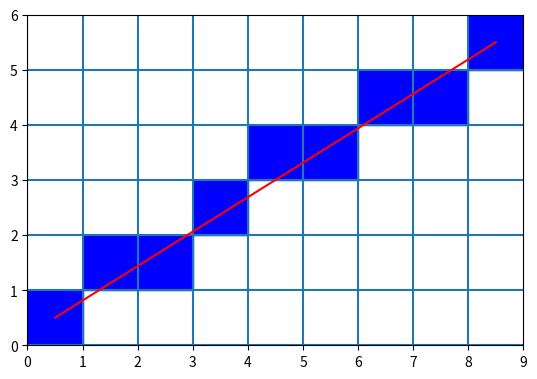

The matplotlib source for this figure:
from math import *

from matplotlib import pyplot as plt
import matplotlib.patches as patches

### Affichage
def affiche_pixels(liste_pixels, plot_true_line=True):

    fig = plt.figure()
    ax = plt.axes(aspect='equal')
    # ax = fig.add_subplot(111)


    # Pixels tous noirs
    if len(liste_pixels[0])==2:

        xmin = min([x for (x,y) in liste_pixels])
        xmax = max([x for (x,y) in liste_pixels])
        ymin = min([y for (x,y) in liste_pixels])
        ymax = max([y for (x,y) in liste_pixels])

        for (i,j) in liste_pixels:
            rect = patches.Rectangle((i, j), 1, 1, color='blue')
            ax.add_patch(rect)

    # Pixels niveaux de gris
    if len(liste_pixels[0])==3:

        xmin = min([x for (x,y,c) in liste_pixels])
        xmax = max([x for (x,y,c) in liste_pixels])
        ymin = min([y for (x,y,c) in liste_pixels])
        ymax = max([y for (x,y,c) in liste_pixels])

        for (i,j,c) in liste_pixels:
            rect = patches.Rectangle((i, j), 1, 1, color=str(1-c))
            ax.add_patch(rect)



    # Vrai segment
    if plot_true_line:

        # Grille    
        for i in range(xmin, xmax+1):
            plt.vlines(i, ymin, ymax+1)
        for j in range(ymin, ymax+1):
            plt.hlines(j, xmin, xmax+1)

        plt.plot([xmin+0.5,xmax+0.5],[ymin+0.5,ymax+0.5],color="red")

    # plt.tight_layout()    
    # plt.savefig('nomfichier.png')  

    plt.xlim([xmin, xmax+1])
    plt.ylim([ymin, ymax+1])

    # plt.xlabel("Axe x")
    # plt.ylabel("Axe y")

    plt.show()


# Test
# affiche_pixels([(0,1),(1,2),(2,3),(3,4)])
# affiche_pixels([(0,1,0.1),(1,2,0.5),(2,3,0.2),(3,4,0.0)])

def affiche_pixels_cercle(liste_pixels, x0, y0, r, plot_true_circle=True):

    fig = plt.figure()
    ax = plt.axes(aspect='equal')
    # ax = fig.add_subplot(111)


    # Grille
    xmin = min([x for (x,y) in liste_pixels])
    xmax = max([x for (x,y) in liste_pixels])
    ymin = min([y for (x,y) in liste_pixels])
    ymax = max([y for (x,y) in liste_pixels])    


    # for i in range(xmin, xmax+1):
    #     plt.vlines(i, ymin, ymax+1)
    # for j in range(ymin, ymax+1):
    #     plt.hlines(j, xmin, xmax+1)


    for (i,j) in liste_pixels:
        rect = patches.Rectangle((i, j), 1, 1, color='blue')
        ax.add_patch(rect)


    # Vrai cercle
    if plot_true_circle:
        circ = patches.Circle((x0+0.5, y0+0.5), r, color='red', fill=None)
        ax.add_patch(circ)

    # plt.tight_layout()    
    # plt.savefig('nomfichier.png')  

    plt.xlim([xmin, xmax+1])
    plt.ylim([ymin, ymax+1])

    # plt.xlabel("Axe x")
    # plt.ylabel("Axe y")

    plt.show()



def segment_reel(x1, y1, x2, y2):
    """ Renvoie les pixels reliant (x1,y1) à (x2,y2).
    On suppose x1 < x2 et y1 < y2  et pente < 1"""

    pixels = []
    alpha = (y2-y1)/(x2-x1)
    for i in range(x1, x2+1):
        j = round(alpha*(i-x1)+y1)
        pixels.append( (i,j) )

    return pixels


# Test  
pix1 = segment_reel(0, 0, 17, 5)
# affiche_pixels(pix1)


def segment_reel_bis(x1, y1, x2, y2):
    """ Renvoie les pixel reliant (x1,y1) à (x2,y2).
    On suppose x1 < x2 et y1 < y2 et pente < 1"""

    pixels = []
    c = (y2-y1)/(x2-x1) 

    y = y1
    for i in range(x1, x2+1):
        j = round(y)
        pixels.append( (i,j) )
        y = y + c

    return pixels

# Test  
pix2 = segment_reel_bis(0, 0, 8, 3)
# affiche_pixels(pix2)
print(pix1==pix2)



def segment_bresenham(x1, y1, x2, y2):
    """ Renvoie les pixels reliant (x1,y1) à (x2,y2).
    On suppose x1 < x2 et y1 < y2  et pente < 1"""


    p = 2*(y2-y1)
    m = 2*(y2-y1)- 2*(x2-x1)

    d = 2*(y2-y1) - (x2-x1)

    pixels = []
    j = y1

    for i in range(x1, x2+1):
        pixels.append( (i, j) )
        if d < 0:     
            print(i,j,d,d+p)
            d = d+p   # same j
        else:
            print(i,j,d,d+m)

            j = j+1
            d = d+m

    return pixels

# Test  
pix3 = segment_bresenham(0, 0, 8, 5)
affiche_pixels(pix3)


print(pix1==pix3)

# pix4 = segment_bresenham(0, 0, 151, 67)
# affiche_pixels(pix4, plot_true_line=False)

def segment_antialiasing(x1, y1, x2, y2):
    """ Renvoie les pixels reliant (x1,y1) à (x2,y2).
    On suppose x1 < x2 et y1 < y2 et pente < 1"""

    pixels = []

    c = (y2-y1)/(x2-x1) 

    y = y1
    for i in range(x1, x2+1):
        j = floor(y)   # partie entière
        fy = y-j       # partie décimale
        pixels.append( (i,j,1-fy) )
        pixels.append( (i,j+1,fy) )

        y = y + c

    return pixels

# Test  
pix4 = segment_antialiasing(0, 0, 23, 16)
# affiche_pixels(pix4)



def arc_bresenham(x0, y0, r):
    """ Renvoie un arc de cercle de centre (x0, y0) de rayon r."""

    i = 0
    j = r
    d = 3-2*r
    pixels = []
    while i <= j:
        pixels.append( (i+x0, j+y0) )

        if d<0:
            d = d + 4*i+6
        else:
            d = d + 4*i-4*j+10
            j = j-1

        i = i+1

    return pixels

# Test  
# pix = arc_bresenham(0, 0, 50)
# affiche_pixels(pix)

def cercle_bresenham(x0, y0, r):
    """ Renvoie un arc de cercle de centre (x0, y0) de rayon r."""

    i = 0
    j = r
    d = 3-2*r
    pixels = []
    while i <= j:
        pixels.append( (i+x0, j+y0) )
        pixels.append( (j+x0, i+y0) )
        pixels.append( (-i+x0, j+y0) )
        pixels.append( (-j+x0, i+y0) )
        pixels.append( (i+x0, -j+y0) )
        pixels.append( (j+x0, -i+y0) )
        pixels.append( (-i+x0, -j+y0) )
        pixels.append( (-j+x0, -i+y0) )


        if d<0:
            d = d + 4*i+6
        else:
            d = d + 4*i-4*j+10
            j = j-1

        i = i+1



        # if m>0:
        #     j = j-1
        #     m = m-8*j
        # else:
        # i = i+1
        # m = m + 8*i+4

    return pixels


# Test  
x0, y0, r = 0, 0, 17
pix = cercle_bresenham(x0, y0, r)
# affiche_pixels_cercle(pix, x0, y0, r)